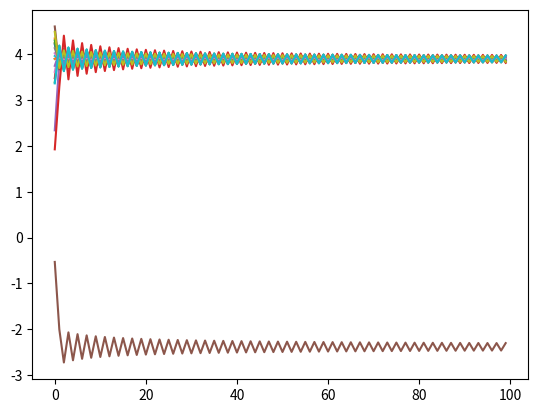

Reproduce this figure in Python.
import numpy as np
import matplotlib.pyplot as plt

N = 20
iter_num = 100
theta = [2*np.pi*np.random.random() for i in range(N)]
data = [[0 for i in range(N)] for i in range(iter_num)]

for i in range(iter_num):

	for j in range(N):
		zgma = 0

		for k in range(N):
			zgma += 0.1*np.sin(theta[k] - theta[j])

		data[i][j] = theta[j] + zgma

	theta = data[i]

iter_data = np.transpose(data)

for i in range(N):
	plt.plot(iter_data[i])
	print(data[i][1])
plt.show()


